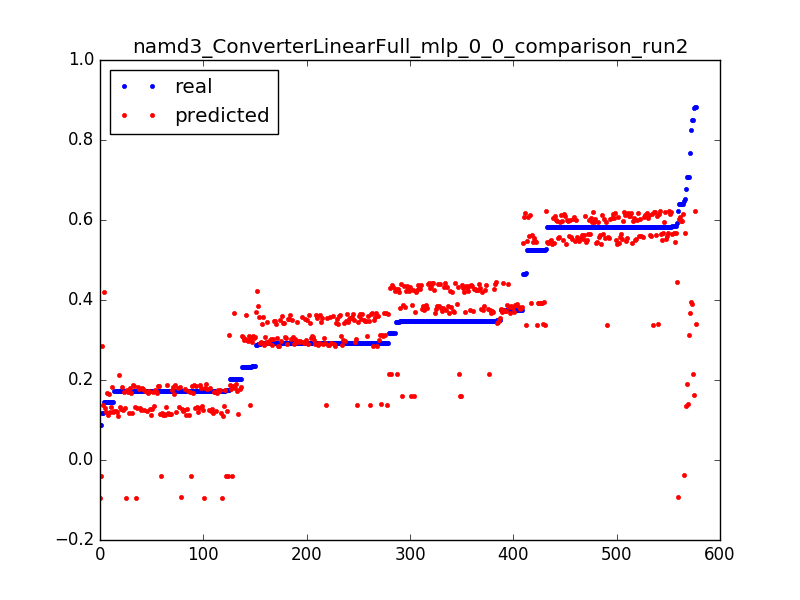

The table this chart was drawn from, first rows:
0.8512085496260156, 0.216145888118, 0.0031847133757961785
0.3461, 0.2157, 0.006369
0.3175, 0.2153, 0.009554
0.3466, 0.2149, 0.01274
0.3174, 0.2145, 0.01592
0.3467, 0.2141, 0.01911
0.1732, 0.2137, 0.02229
0.6482, -0.03862, 0.003185
0.1746, -0.03902, 0.006369
0.1742, -0.03943, 0.009554
0.1734, -0.03983, 0.01274
0.1735, -0.04024, 0.01592
0.202, -0.04065, 0.01911
0.08689, -0.04105, 0.02229
0.5918, 0.4445, 0.003185
0.3481, 0.4441, 0.006369
0.3464, 0.4437, 0.009554
0.3464, 0.4433, 0.01274
0.3751, 0.4429, 0.01592
0.3465, 0.4425, 0.01911
0.3464, 0.4421, 0.02229
0.3465, 0.4416, 0.02548
0.3465, 0.4412, 0.02866
0.3465, 0.4408, 0.03185
0.3753, 0.4404, 0.03503
0.3464, 0.44, 0.03822
0.3479, 0.4396, 0.0414
0.3463, 0.4392, 0.04459
0.3466, 0.4388, 0.04777
0.3464, 0.4384, 0.05096
0.3466, 0.438, 0.05414
0.3177, 0.4376, 0.05732
0.3466, 0.4372, 0.06051
0.3464, 0.4368, 0.06369
0.3467, 0.4364, 0.06688
0.3463, 0.436, 0.07006
0.3466, 0.4356, 0.07325
0.3463, 0.4352, 0.07643
0.3466, 0.4347, 0.07962
0.3464, 0.4343, 0.0828
0.3466, 0.4339, 0.08599
0.3464, 0.4335, 0.08917
0.3465, 0.4331, 0.09236
0.3177, 0.4327, 0.09554
0.3465, 0.4323, 0.09873
0.3466, 0.4319, 0.1019
0.3464, 0.4315, 0.1051
0.3466, 0.4311, 0.1083
0.3175, 0.4307, 0.1115
0.3466, 0.4303, 0.1146
0.3464, 0.4299, 0.1178
0.3466, 0.4295, 0.121
0.3463, 0.4291, 0.1242
0.3466, 0.4287, 0.1274
0.3462, 0.4282, 0.1306
0.3453, 0.4278, 0.1338
0.3478, 0.4274, 0.1369
0.3466, 0.427, 0.1401
0.3464, 0.4266, 0.1433
0.3466, 0.4262, 0.1465
0.3464, 0.4258, 0.1497
... 517 more rows
